The GitHub repository Dev789-del/Tree_Classification contains a labelled image folder "new_dataset" with 10 categories: African tulip, Alstonia scholaris, banyan tree, coconut tree, Ficus religiosa, mango, Quercus robur, rhododendron tree, Royal Poinciana, silver birch. Examples follow, each with its label.

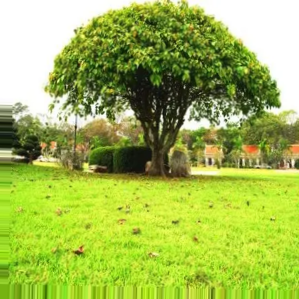
Label: Ficus religiosa

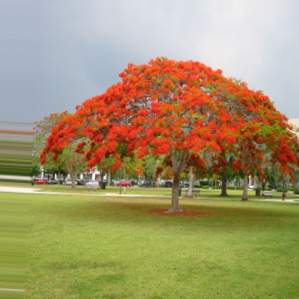
Label: Royal Poinciana

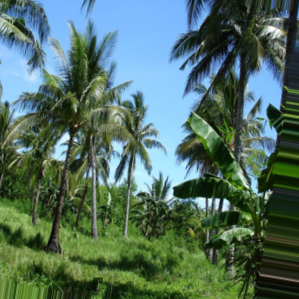
Label: coconut tree

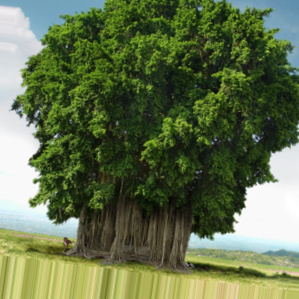
Label: banyan tree

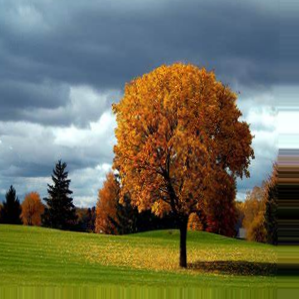
Label: Quercus robur

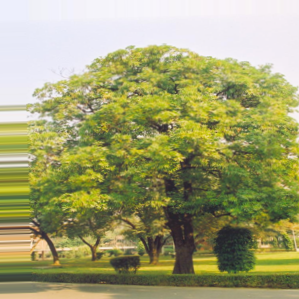
Label: Alstonia scholaris
